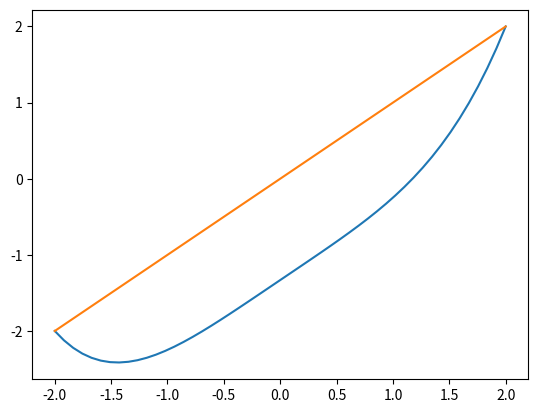

Here is the Python script that generated this plot:
import numpy as np
import matplotlib.pyplot as plt


a=-2
b=2
n=50



f= lambda x: x**2 #forcing
g= lambda x: x #exact for endpoints


#u''(x)=f(x)
def poisson_solve(a,b,n,f,g):
    #a-b interval
    #n-number discrete point on interval
    #f forcing function
    #exact function to calc endpoints
    h=(b-a)/(n-1)
    x=np.linspace(a,b,n)
    A=np.zeros([n,n])
    rhs=np.zeros([n,1])
    i=0
    A[i,i]=1
    rhs[i]=g(x[i])
    for i in range(1,n-1):
        A[i,i-1]=1.0/(h**2)
        A[i,i]=-2/(h**2)
        A[i,i+1]=1/(h**2)
        rhs[i]=f(x[i])
    i=n-1
    A[i,i]=1
    rhs[i]=g(x[i])
    u=np.linalg.solve(A, rhs)
    return x,u,A
        
x,u,A=poisson_solve(a, b, n, f, g)
plt.plot(x,u)
plt.plot(x,g(x))
plt.show()